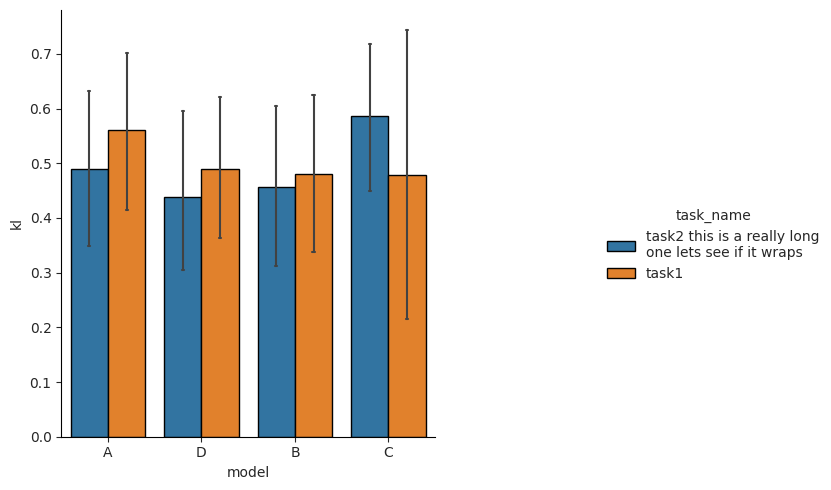

Generate this figure with matplotlib:
from typing import Any
import seaborn as sns
import textwrap


def annotate_bars(ax: Any, **kwargs: Any):  # typing: ignore
    for p in ax.patches:
        ax.annotate(
            format(p.get_height(), ".2f"),
            (p.get_x() + p.get_width() / 2.0, p.get_height()),
            ha="center",
            va="center",
            xytext=(0, 9),
            textcoords="offset points",
        )


def catplot(
    *args: Any,
    add_annotation_above_bars: bool = False,
    wrap_width: int = 30,
    **kwargs: Any,
) -> sns.FacetGrid:  # typing: ignore
    """
    A utility wrapper around seaborns catplot that sets some nice defaults and wraps text in the
    legend and column names
        wrap_width: int - how many characters to wrap the text to for legend and column names
        add_annotation_above_bars: bool - whether to add annotations above the bars (off by default)
    """
    sns.set_style(
        "ticks",
        {
            "axes.edgecolor": "0",
            "grid.linestyle": ":",
            "grid.color": "lightgrey",
            "grid.linewidth": "1.5",
            "axes.facecolor": "white",
        },
    )

    if kwargs["kind"] == "bar":  # typing: ignore
        # these args not supported for e.g. count plots
        if "errwidth" not in kwargs:
            kwargs["errwidth"] = 1.5
        if "capsize" not in kwargs:
            kwargs["capsize"] = 0.05

    g = sns.catplot(*args, **kwargs, linewidth=1, edgecolor="black")

    if add_annotation_above_bars:
        for ax in g.axes.flat:
            annotate_bars(ax)

    # Wrap the legend text
    try:
        for text in g._legend.texts:
            text.set_text(textwrap.fill(text.get_text(), wrap_width))
    except Exception:
        pass

    # Also wrap any sns catplot column names
    for ax in g.axes.flat:
        try:
            ax.set_title(textwrap.fill(ax.get_title(), wrap_width))
        except Exception:
            pass

    return g


if __name__ == "__main__":
    # make some fake data and plot it
    import pandas as pd
    import numpy as np
    import matplotlib.pyplot as plt

    np.random.seed(0)
    data = pd.DataFrame(
        {
            "model": np.random.choice(list("ABCD"), 100),
            "kl": np.random.random(100),
            "task_name": np.random.choice(["task1", "task2 this is a really long one lets see if it wraps"], 100),
        }
    )

    # Create the catplot
    g = catplot(data=data, x="model", y="kl", hue="task_name", kind="bar")

    plt.show()
